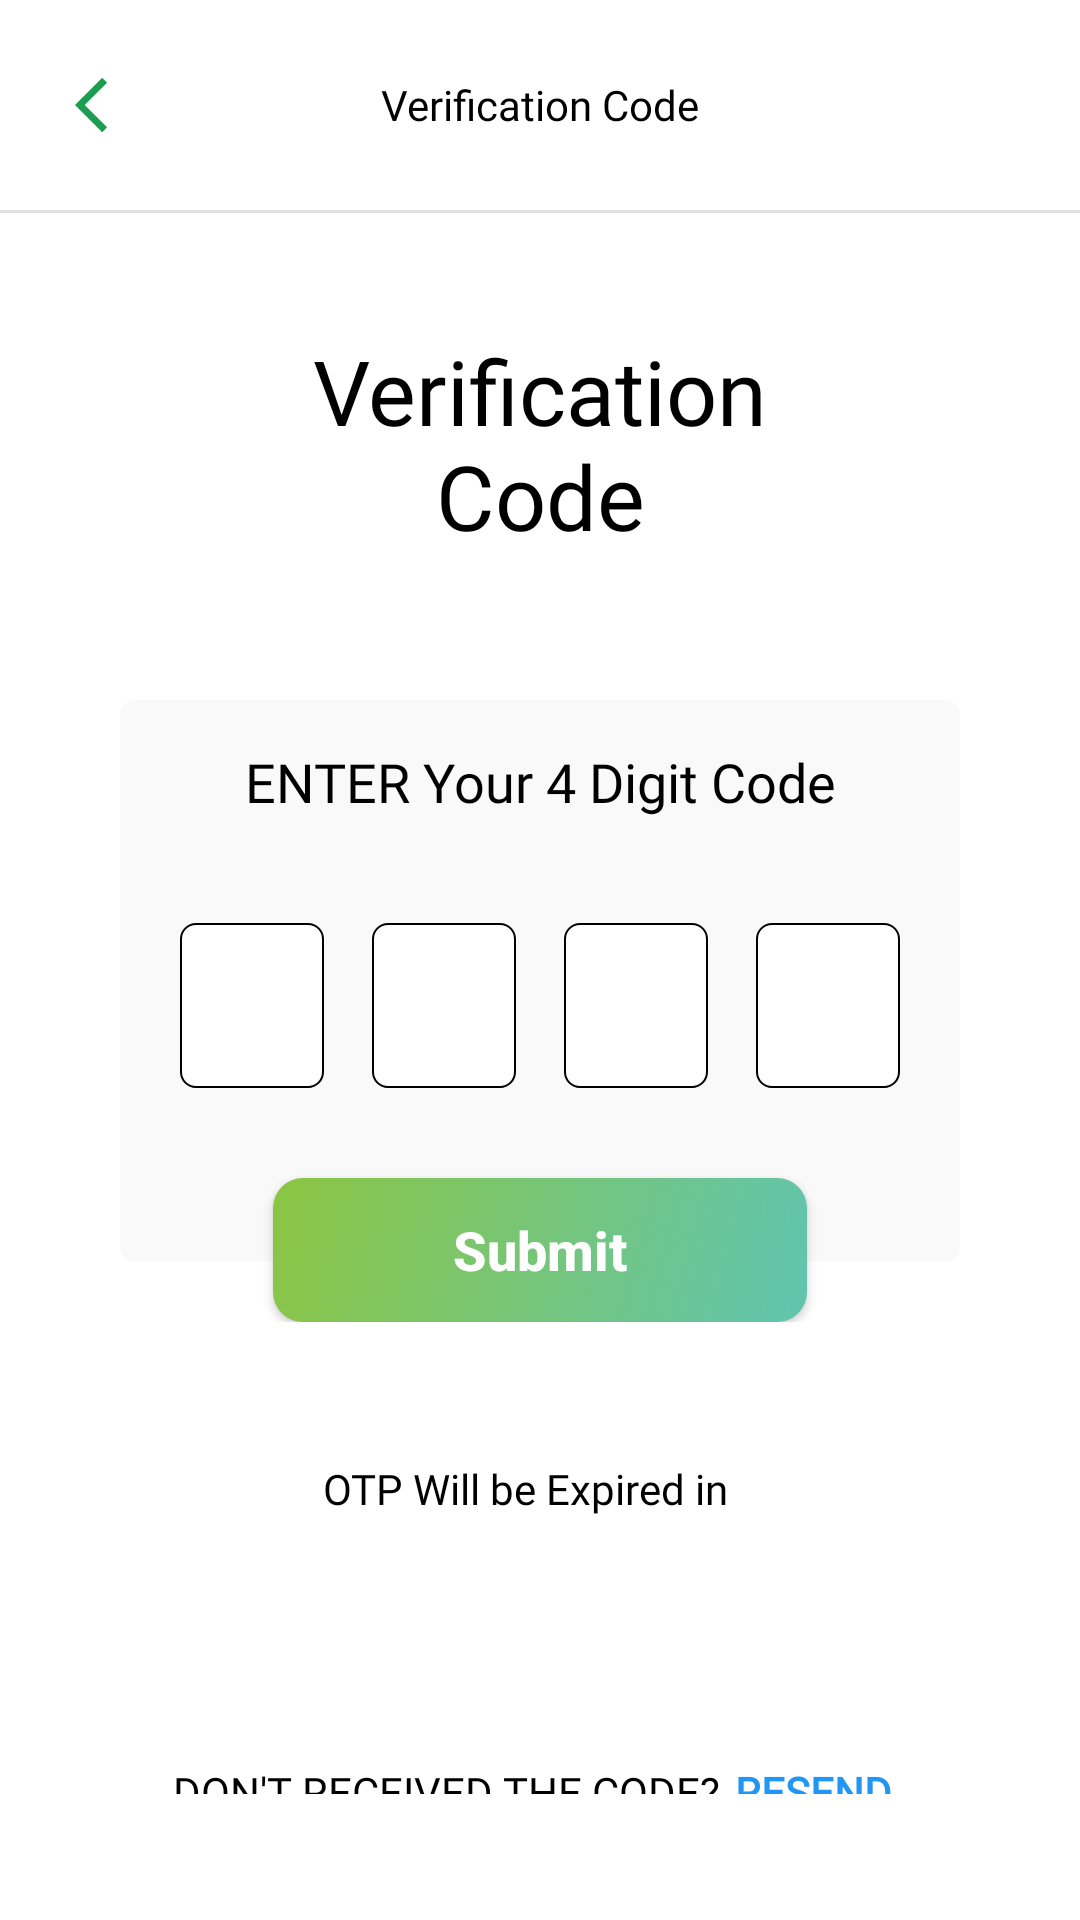

This screen was rendered from an Android layout file. Write that file and the resources it references.
<!-- AndroidManifest.xml: application theme Theme.Screens -->
<!-- res/layout/activity_verification.xml -->
<?xml version="1.0" encoding="utf-8"?>
<LinearLayout xmlns:android="http://schemas.android.com/apk/res/android"
    xmlns:tools="http://schemas.android.com/tools"
    android:layout_width="match_parent"
    android:layout_height="match_parent"
    android:orientation="vertical"
    tools:context=".Verification">

    <com.google.android.material.appbar.AppBarLayout
        android:layout_width="match_parent"
        android:layout_height="70dp"
        android:background="@color/white">

        <RelativeLayout
            android:layout_width="match_parent"
            android:layout_height="wrap_content"
            android:orientation="horizontal"
            android:padding="12dp">

            <ImageView
                android:id="@+id/backArrow"
                android:layout_width="wrap_content"
                android:layout_height="wrap_content"
                android:layout_gravity="center"
                android:contentDescription="@string/back_button"
                android:padding="12dp"
                android:src="@drawable/ic_baseline_arrow_back_ios_24" />

            <TextView
                android:layout_width="match_parent"
                android:layout_height="match_parent"
                android:fontFamily="@font/nunito_bold"
                android:gravity="center"
                android:text="@string/verification_code"
                android:textColor="@color/black" />

        </RelativeLayout>
    </com.google.android.material.appbar.AppBarLayout>

    <View
        android:id="@+id/divider2"
        android:layout_width="match_parent"
        android:layout_height="1dp"
        android:layout_marginBottom="5dp"
        android:background="?android:attr/listDivider" />

    <TextView
        android:layout_width="match_parent"
        android:layout_height="wrap_content"
        android:layout_margin="24dp"
        android:fontFamily="@font/montserrat"
        android:paddingHorizontal="80dp"
        android:text="@string/verification_code"
        android:paddingTop="10dp"
        android:textAlignment="center"
        android:textColor="@color/black"
        android:textSize="30sp" />

    <LinearLayout
        android:layout_width="match_parent"
        android:layout_height="wrap_content"
        android:layout_gravity="center"
        android:layout_marginVertical="24dp"
        android:layout_marginHorizontal="40dp"
        android:background="@drawable/shaded"
        android:orientation="vertical">

        <TextView
            android:layout_width="match_parent"
            android:layout_height="wrap_content"
            android:fontFamily="@font/montserrat"
            android:padding="15dp"
            android:text="@string/enter_your_4_digit_code"
            android:textAlignment="center"
            android:textColor="@color/black"
            android:textSize="18sp" />

        <LinearLayout
            android:layout_width="match_parent"
            android:layout_height="wrap_content"
            android:layout_marginVertical="12dp"
            android:orientation="horizontal"
            android:paddingHorizontal="12dp">


            <EditText
                android:id="@+id/box1"
                android:layout_width="0dp"
                android:layout_height="55dp"
                android:layout_margin="8dp"
                android:layout_weight="1"
                android:background="@drawable/otp_box"
                android:importantForAutofill="no"
                android:inputType="number"
                android:textAlignment="center"
                android:textColor="@color/black"
                tools:ignore="LabelFor"
                tools:text="5" />

            <EditText
                android:id="@+id/box2"
                android:layout_width="0dp"
                android:layout_height="55dp"
                android:layout_margin="8dp"
                android:layout_weight="1"
                android:background="@drawable/otp_box"
                android:importantForAutofill="no"
                android:inputType="number"
                android:textAlignment="center"
                android:textColor="@color/black"
                tools:ignore="LabelFor"
                tools:text="5" />


            <EditText
                android:id="@+id/box3"
                android:layout_width="0dp"
                android:layout_height="55dp"
                android:layout_margin="8dp"
                android:layout_weight="1"
                android:background="@drawable/otp_box"
                android:importantForAutofill="no"
                android:inputType="number"
                android:textAlignment="center"
                android:textColor="@color/black"
                tools:ignore="LabelFor"
                tools:text="5" />

            <EditText
                android:id="@+id/box4"
                android:layout_width="0dp"
                android:layout_height="55dp"
                android:layout_margin="8dp"
                android:layout_weight="1"
                android:background="@drawable/otp_box"
                android:importantForAutofill="no"
                android:inputType="number"
                android:textAlignment="center"
                android:textColor="@color/black"
                tools:ignore="LabelFor"
                tools:text="5" />


        </LinearLayout>

        <androidx.appcompat.widget.AppCompatButton
            android:id="@+id/submitButton"
            android:layout_width="wrap_content"
            android:layout_height="wrap_content"
            android:layout_gravity="center"
            android:layout_marginTop="10dp"
            android:background="@drawable/button_color"
            android:paddingHorizontal="60dp"
            android:text="@string/submit"
            android:textSize="18sp"
            android:textAllCaps="false"
            android:textColor="@color/white"
            android:textStyle="bold" />

    </LinearLayout>


    <LinearLayout
        android:layout_width="wrap_content"
        android:layout_height="wrap_content"
        android:layout_gravity="center"
        android:layout_margin="12dp"
        android:orientation="horizontal">

        <TextView
            android:layout_width="wrap_content"
            android:layout_height="wrap_content"
            android:fontFamily="@font/nunito_light"
            android:paddingVertical="10dp"
            android:text="@string/otp_expired"
            android:textAlignment="center"
            android:textColor="@color/black" />

        <TextView
            android:id="@+id/txtClok"
            android:layout_width="wrap_content"
            android:layout_height="wrap_content"
            android:fontFamily="@font/nunito_light"
            android:paddingHorizontal="5dp"
            android:paddingVertical="10dp"
            android:textColor="#2196F3"
            tools:text="09:54" />

    </LinearLayout>

    <RelativeLayout
        android:layout_width="match_parent"
        android:layout_height="wrap_content"
        android:layout_margin="20dp"
        android:paddingBottom="12dp">


        <LinearLayout
            android:layout_width="wrap_content"
            android:layout_height="wrap_content"
            android:layout_alignParentBottom="true"
            android:layout_centerHorizontal="true"
            android:layout_gravity="center"
            android:layout_margin="15dp"
            android:orientation="horizontal">

            <TextView
                android:layout_width="wrap_content"
                android:layout_height="wrap_content"
                android:fontFamily="@font/nunito_bold"
                android:paddingVertical="10dp"
                android:text="@string/don_t_receive_the_code"
                android:textAlignment="center"
                android:textColor="@color/black" />

            <TextView
                android:id="@+id/resend"
                android:layout_width="wrap_content"
                android:layout_height="wrap_content"
                android:fontFamily="@font/nunito_bold"
                android:paddingHorizontal="5dp"
                android:paddingVertical="10dp"
                android:text="@string/resend"
                android:textAlignment="center"
                android:clickable="true"
                android:focusable="true"
                android:textColor="#2196F3"
                android:textStyle="bold" />
        </LinearLayout>

    </RelativeLayout>
</LinearLayout>
<!-- resources referenced by this layout -->
<resources>
  <color name="black">#FF000000</color>
  <color name="white">#FFFFFFFF</color>
  <!-- drawable button_color (drawable-v24) -->
  <?xml version = "1.0" encoding = "utf-8" ?>
  <shape xmlns:android="http://schemas.android.com/apk/res/android"
      android:shape="rectangle">
  
      <corners android:radius="10dp" />
      <gradient
          android:angle="135"
          android:endColor="#8cc542"
          android:startColor="#60C5B0"
          android:type="linear" />
  
  </shape>
  <!-- drawable ic_baseline_arrow_back_ios_24 (drawable-v24) -->
  <vector xmlns:android="http://schemas.android.com/apk/res/android"
      android:width="24dp"
      android:height="24dp"
      android:autoMirrored="true"
      android:viewportWidth="24"
      android:viewportHeight="24">
      <path
          android:fillColor="#1B9E4F"
          android:pathData="M11.67,3.87L9.9,2.1 0,12l9.9,9.9 1.77,-1.77L3.54,12z" />
  </vector>
  <!-- drawable otp_box (drawable-v24) -->
  <?xml version = "1.0" encoding = "utf-8" ?>
  <shape xmlns:android="http://schemas.android.com/apk/res/android"
      android:shape="rectangle">
      <stroke
          android:width="0.5dp"
          android:color="@color/black" />
  
      <corners android:radius="5dp" />
  
      <gradient
          android:endColor="#FFF"
          android:startColor="#FFF" />
  
  </shape>
  <!-- drawable shaded (drawable-v24) -->
  <layer-list xmlns:android="http://schemas.android.com/apk/res/android">
      <item android:bottom="20dp">
          <shape android:shape="rectangle">
              <corners android:radius="5dp" />
              <solid android:color="#FAF9F9" />
          </shape>
      </item>
  
      <item android:top="600dp">
          <shape android:shape="rectangle">
              <corners android:radius="5dp" />
              <solid android:color="#FFFFFF" />
          </shape>
      </item>
  </layer-list>
  <string name="back_button">back_button</string>
  <string name="don_t_receive_the_code">DON\'T RECEIVED THE CODE?</string>
  <string name="enter_your_4_digit_code">ENTER Your 4 Digit Code</string>
  <string name="otp_expired">OTP Will be Expired in</string>
  <string name="resend">RESEND</string>
  <string name="submit">Submit</string>
  <string name="verification_code">Verification Code</string>
  <style name="Theme.Screens" parent="Theme.MaterialComponents.DayNight.NoActionBar">
          
          <item name="colorPrimary">@color/purple_500</item>
          <item name="colorPrimaryVariant">@color/purple_700</item>
          <item name="colorOnPrimary">@color/white</item>
          
          <item name="colorSecondary">@color/teal_200</item>
          <item name="colorSecondaryVariant">@color/teal_700</item>
          <item name="colorOnSecondary">@color/black</item>
          
          <item name="android:statusBarColor" tools:targetApi="l">?attr/colorPrimaryVariant</item>
          
      </style>
  <color name="purple_500">#FFFFFFFF</color>
  <color name="purple_700">#FF000000</color>
  <color name="teal_200">#266ff0</color>
  <color name="teal_700">#184088</color>
</resources>
